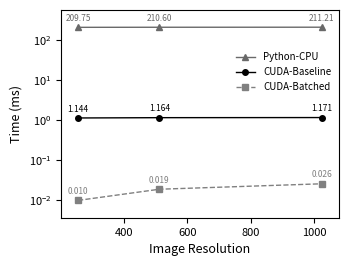

Here is the Python script that generated this plot: (Note: this script raises an exception after producing the figure.)
import matplotlib.pyplot as plt
import numpy as np

# -----------------------------
# Data
# -----------------------------
res = np.array([256, 512, 1024])
baseline = np.array([1.144, 1.1637, 1.1715])
batched = np.array([0.010, 0.019, 0.026])
python_cpu = np.array([209.754, 210.603, 211.2118])

# Common plot style settings
plt.rcParams.update(
    {
        "font.size": 8,
        "font.family": "sans-serif",
        "axes.linewidth": 0.8,
        "figure.dpi": 300,
    }
)


def plot_performance(
    ylog=False, filename="performance_vs_vertices.pdf", show_values=True
):
    """Generate either linear or log-scale performance plot."""
    fig, ax = plt.subplots(figsize=(3.3, 2.5))  # IEEE column width ~3.3 in

    # Plot lines (print-safe grayscale + shape differentiation)
    ax.plot(
        res,
        python_cpu,
        marker="^",
        linestyle="-",
        color="dimgray",
        linewidth=1.0,
        markersize=4,
        label="Python-CPU",
    )
    ax.plot(
        res,
        baseline,
        marker="o",
        linestyle="-",
        color="black",
        linewidth=1.0,
        markersize=4,
        label="CUDA-Baseline",
    )
    ax.plot(
        res,
        batched,
        marker="s",
        linestyle="--",
        color="gray",
        linewidth=1.0,
        markersize=4,
        label="CUDA-Batched",
    )

    # Axis labels
    ax.set_xlabel("Image Resolution", fontsize=9)
    ax.set_ylabel("Time (ms)", fontsize=9)

    # Optional log scale
    if ylog:
        ax.set_yscale("log")
        filename = filename.replace(".pdf", "_log.pdf")

    if show_values:
        for x, y in zip(res, python_cpu):
            ax.text(
                x,
                y * 1.3,
                f"{y:.2f}",
                fontsize=6,
                ha="center",
                va="bottom",
                color="dimgray",
            )
        for x, y in zip(res, baseline):
            ax.text(
                x,
                y * 1.3,
                f"{y:.3f}",
                fontsize=6,
                ha="center",
                va="bottom",
                color="black",
            )
        for x, y in zip(res, batched):
            ax.text(
                x,
                y * 1.3 if ylog else y * 1.15,
                f"{y:.3f}",
                fontsize=6,
                ha="center",
                va="bottom",
                color="gray",
            )

    # Legend and layout
    ax.legend(frameon=False, fontsize=7, loc="center", bbox_to_anchor=(0.8, 0.7))
    ax.margins(x=0.07, y=0.1)
    ax.minorticks_off()
    ax.tick_params(axis="both", labelsize=8)
    ax.grid(False)
    plt.tight_layout(pad=0.1)

    # Save figures
    plt.savefig(filename, bbox_inches="tight", pad_inches=0.01)
    plt.savefig(
        filename.replace(".pdf", ".png"), dpi=600, bbox_inches="tight", pad_inches=0.01
    )
    plt.close(fig)


# -----------------------------
# Generate both plots
# -----------------------------
plot_performance(ylog=True, filename="res/res.pdf", show_values=True)
